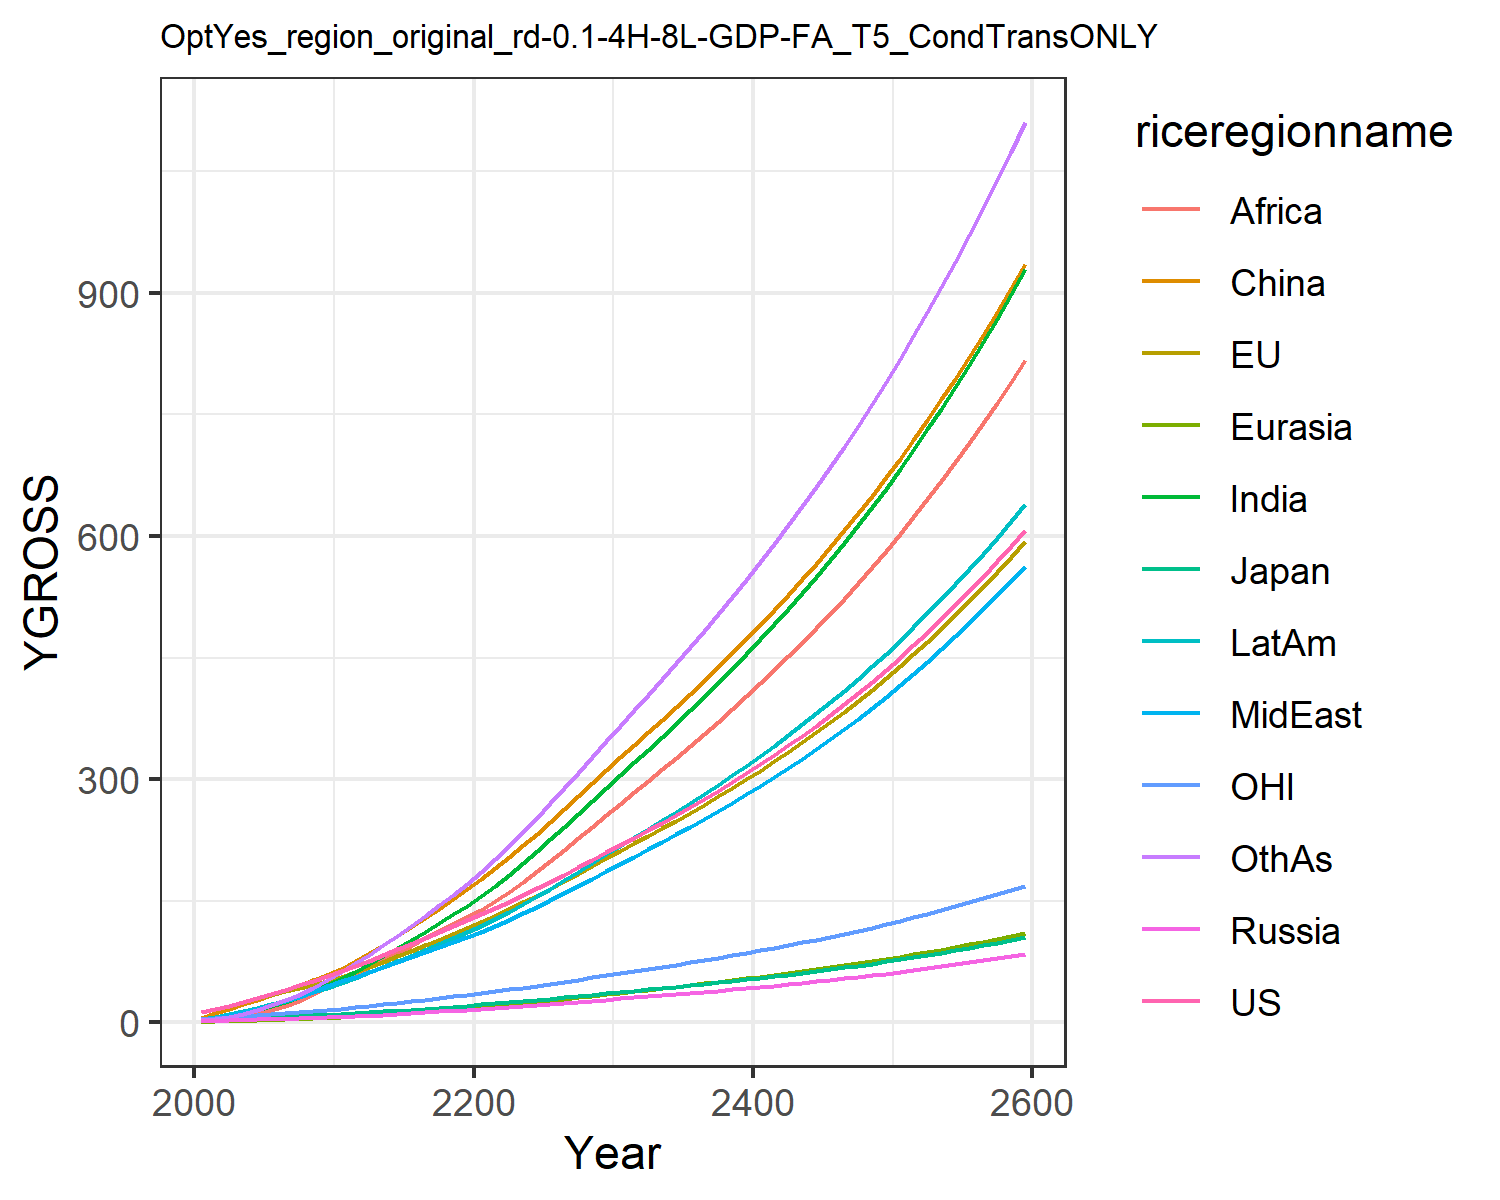

The file beside this chart, header and first rows:
12.397900201983997, 13.031057477827348, 3.8702837853585215, 1.6979566948188103, 0.8073350542869363, 5.3332327426145, 2.44083151280076, 3.48010334883969, 1.3005301355519892, 4.558476252491413, 3.842049750356455, 2.6191887369437756
15.97, 16.38, 4.426, 2.247, 1.093, 11.94, 4.601, 5.767, 2.457, 7.117, 5.094, 4.179
20.62, 20.8, 5.213, 2.755, 1.536, 16.89, 7.409, 8.765, 4.362, 10.36, 6.564, 6.93
25.41, 25.24, 5.84, 3.224, 2.03, 22.18, 10.98, 12.4, 7.144, 14.12, 8.029, 10.65
30.36, 29.72, 6.217, 3.696, 2.578, 27.69, 15.36, 16.65, 10.98, 18.24, 9.426, 15.39
35.32, 34.01, 6.758, 4.177, 3.164, 33.27, 20.22, 21.12, 15.53, 22.48, 10.69, 20.86
40.3, 38.15, 7.41, 4.661, 3.794, 39.22, 25.55, 25.94, 20.69, 26.97, 11.86, 27.05
45.57, 42.31, 8.041, 5.133, 4.465, 45.45, 31.6, 31.39, 26.96, 31.83, 13.01, 34.3
51.17, 46.5, 8.65, 5.59, 5.17, 51.88, 38.36, 37.54, 34.44, 37.05, 14.18, 42.65
57.1, 50.7, 9.24, 6.035, 5.904, 58.43, 45.81, 44.42, 43.25, 42.6, 15.34, 52.13
63.18, 55.71, 10.04, 6.652, 6.771, 66.24, 53.9, 50.92, 52.02, 48.52, 16.76, 62.23
69.2, 61.64, 11.07, 7.482, 7.803, 75.87, 62.57, 56.52, 60.1, 54.72, 18.46, 72.82
76.3, 68.33, 12.27, 8.426, 8.947, 85.44, 71.87, 62.76, 68.43, 61.59, 20.38, 83.54
83.18, 74.94, 13.44, 9.379, 10.13, 95.57, 81.52, 68.85, 77.01, 68.46, 22.27, 94.91
90.02, 81.58, 14.62, 10.35, 11.36, 106.2, 91.47, 74.89, 85.78, 75.4, 24.16, 106.8
96.92, 88.3, 15.8, 11.35, 12.63, 117.1, 101.7, 80.93, 94.65, 82.43, 26.07, 119.1
103.9, 95.14, 17, 12.38, 13.93, 128.5, 112.1, 86.96, 103.6, 89.52, 28.02, 131.7
111.1, 102.1, 18.23, 13.44, 15.27, 140.1, 122.7, 92.98, 112.4, 96.67, 30, 144.6
118.4, 109.2, 19.48, 14.54, 16.65, 152, 133.4, 98.99, 121.2, 103.9, 32.03, 157.7
126, 116.5, 20.76, 15.66, 18.05, 164.2, 144.2, 105, 129.9, 111.1, 34.1, 171
133.6, 124, 22.07, 16.8, 19.51, 176.9, 155.9, 111.5, 139.2, 118.9, 36.23, 185.3
141.2, 131.8, 23.43, 17.95, 21.06, 190.3, 168.8, 118.8, 149.5, 127.5, 38.42, 201.1
149.1, 139.8, 24.83, 19.11, 22.65, 204.1, 182.4, 126.5, 161.2, 136.5, 40.66, 217.6
157, 148, 26.26, 20.31, 24.29, 218.2, 196.4, 134.4, 173.5, 145.8, 42.97, 234.6
165.2, 156.4, 27.73, 21.53, 25.96, 232.8, 210.9, 142.5, 186.3, 155.3, 45.33, 252.2
173.6, 165, 29.24, 22.78, 27.68, 247.7, 225.7, 150.9, 199.5, 165.1, 47.76, 270.1
182.2, 174, 30.81, 24.06, 29.45, 263, 241, 159.5, 213, 175.3, 50.26, 288.7
191.1, 183.1, 32.41, 25.38, 31.25, 278.7, 256.6, 168.3, 226.9, 185.6, 52.84, 307.6
200.2, 192.5, 34.06, 26.73, 33.1, 294.7, 272.5, 177.3, 241.1, 196.3, 55.48, 326.9
209.6, 202.2, 35.75, 28.11, 34.99, 311.1, 288.8, 186.5, 255.5, 207.1, 58.19, 346.6
218.8, 211.7, 37.41, 29.47, 36.85, 327.2, 304.9, 195.6, 269.8, 217.8, 60.85, 366.1
227.9, 220.8, 39.02, 30.79, 38.66, 342.6, 320.7, 204.5, 283.8, 228.2, 63.43, 385.1
237.1, 230, 40.64, 32.12, 40.49, 358, 336.5, 213.5, 297.8, 238.6, 66.02, 404.2
246.4, 239.4, 42.29, 33.47, 42.34, 373.5, 352.4, 222.6, 312, 249.2, 68.66, 423.5
255.9, 248.9, 43.96, 34.85, 44.21, 389.3, 368.7, 231.8, 326.4, 259.9, 71.34, 443
265.7, 258.6, 45.67, 36.25, 46.12, 405.4, 385.1, 241.3, 341, 270.8, 74.07, 462.9
275.6, 268.5, 47.42, 37.69, 48.07, 421.7, 401.9, 250.9, 355.8, 281.9, 76.87, 483.1
285.9, 278.6, 49.22, 39.16, 50.06, 438.3, 419, 260.8, 370.9, 293.3, 79.74, 503.6
296.4, 289, 51.06, 40.66, 52.09, 455.3, 436.5, 270.9, 386.4, 304.9, 82.68, 524.6
307.2, 299.7, 52.95, 42.2, 54.17, 472.7, 454.3, 281.3, 402.1, 316.8, 85.7, 546
318.3, 310.7, 54.89, 43.79, 56.29, 490.5, 472.5, 291.9, 418.1, 329, 88.8, 567.8
329.8, 321.9, 56.88, 45.41, 58.47, 508.7, 491.2, 302.8, 434.6, 341.5, 91.99, 590.2
341.5, 333.5, 58.94, 47.08, 60.7, 527.3, 510.2, 314, 451.4, 354.4, 95.26, 613
353.7, 345.4, 61.05, 48.8, 62.99, 546.4, 529.8, 325.5, 468.6, 367.5, 98.63, 636.4
366.1, 357.7, 63.22, 50.57, 65.34, 566, 549.9, 337.3, 486.2, 381.1, 102.1, 660.4
379, 370.3, 65.46, 52.39, 67.76, 586.1, 570.4, 349.4, 504.2, 395, 105.7, 684.9
392.2, 383.2, 67.76, 54.26, 70.24, 606.8, 591.6, 361.9, 522.8, 409.3, 109.3, 710.1
405.9, 396.6, 70.14, 56.18, 72.79, 628, 613.3, 374.8, 541.8, 424, 113.1, 736
420, 410.4, 72.59, 58.17, 75.41, 649.7, 635.6, 388, 561.3, 439.2, 117, 762.6
434.5, 424.5, 75.11, 60.21, 78.11, 672.1, 658.5, 401.7, 581.4, 454.8, 121, 789.9
449.5, 439.2, 77.72, 62.32, 80.89, 695.2, 682.1, 415.7, 602, 470.8, 125.2, 817.9
464.9, 454.2, 80.4, 64.49, 83.76, 718.9, 706.3, 430.2, 623.3, 487.4, 129.5, 846.8
480.9, 469.8, 83.17, 66.72, 86.7, 743.3, 731.3, 445.1, 645.1, 504.4, 133.9, 876.4
497.4, 485.8, 86.03, 69.03, 89.74, 768.4, 757.1, 460.5, 667.6, 522, 138.4, 907
514.3, 502.3, 88.98, 71.42, 92.87, 794.2, 783.6, 476.4, 690.7, 540.1, 143.1, 938.4
531.9, 519.4, 92.02, 73.87, 96.1, 820.8, 810.9, 492.7, 714.6, 558.8, 147.9, 970.8
550, 537, 95.16, 76.41, 99.43, 848.3, 839.1, 509.6, 739.1, 578.1, 152.9, 1004
568.7, 555.1, 98.4, 79.03, 102.9, 876.5, 868.1, 527, 764.4, 598, 158, 1039
588, 573.8, 101.7, 81.73, 106.4, 905.7, 898, 545, 790.5, 618.5, 163.3, 1074
607.9, 593.2, 105.2, 84.52, 110.1, 935.7, 928.9, 563.5, 817.4, 639.7, 168.8, 1110
